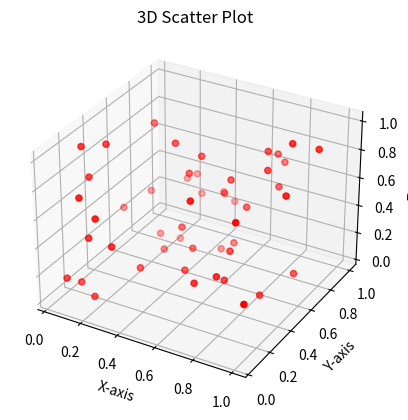

The matplotlib source for this figure:
import matplotlib.pyplot as plt
import numpy as np

x = np.random.rand(50)
y = np.random.rand(50)
z = np.random.rand(50)

# Create 3D figure and axis
fig = plt.figure()
ax = fig.add_subplot(111, projection='3d')

# Create 3D scatter plot
ax.scatter(x, y, z, color='red')
ax.set_xlabel("X-axis")
ax.set_ylabel("Y-axis")
ax.set_zlabel("Z-axis")
ax.set_title("3D Scatter Plot")
plt.show()